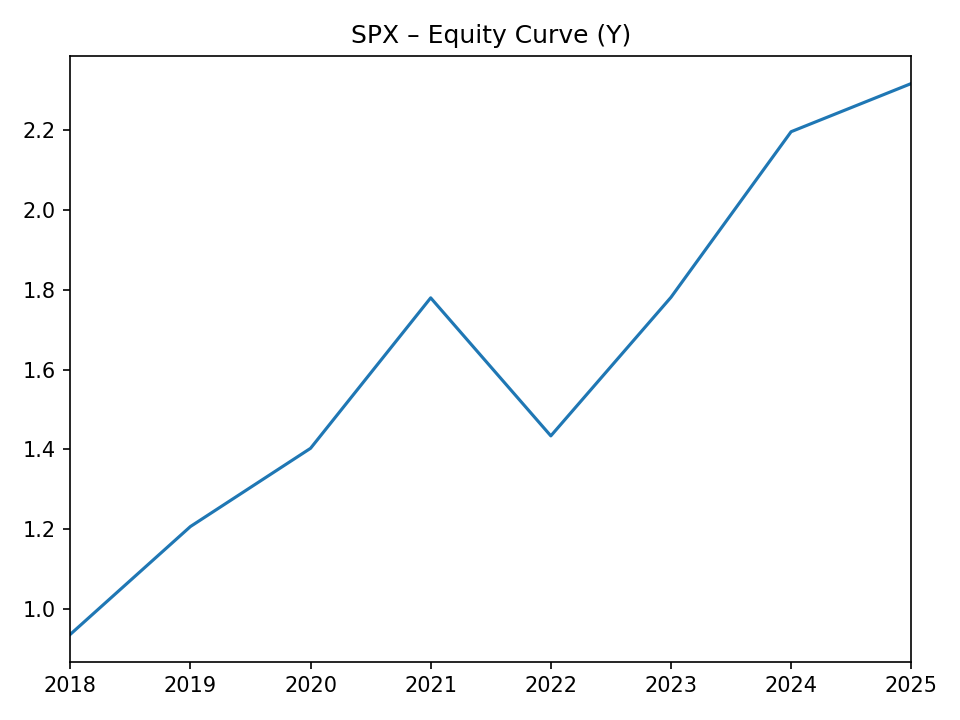

Data behind this chart, as committed beside it:
, equity
2018-12-31, 0.9362
2019-12-31, 1.207
2020-12-31, 1.403
2021-12-31, 1.78
2022-12-31, 1.434
2023-12-31, 1.781
2024-12-31, 2.197
2025-12-31, 2.317
